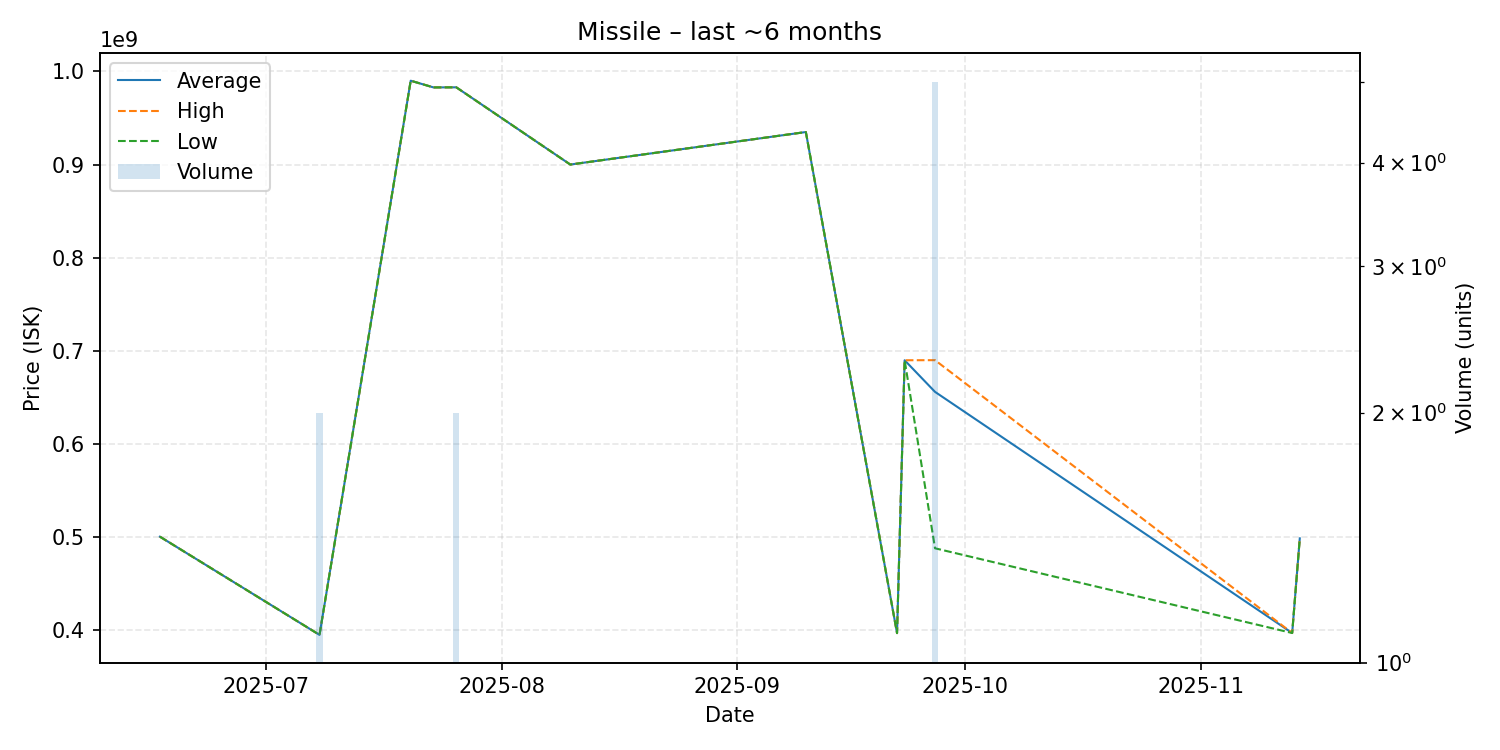

Data behind this chart, as committed beside it:
date, average, highest, lowest, order_count, volume
2025-06-17, 500500000, 500500000, 500500000, 1, 1
2025-07-08, 395100000, 395100000, 395100000, 1, 2
2025-07-20, 990000000, 990000000, 990000000, 1, 1
2025-07-23, 982800000, 982800000, 982800000, 1, 1
2025-07-26, 982900000, 982900000, 982900000, 2, 2
2025-08-10, 900000000, 900000000, 900000000, 1, 1
2025-09-10, 934900000, 934900000, 934900000, 1, 1
2025-09-22, 397000000, 397000000, 397000000, 1, 1
2025-09-23, 689900000, 689900000, 689900000, 1, 1
2025-09-27, 655960000, 690000000, 488050000, 5, 5
2025-11-13, 397100000, 397100000, 397100000, 1, 1
2025-11-14, 498700000, 498700000, 498700000, 1, 1
